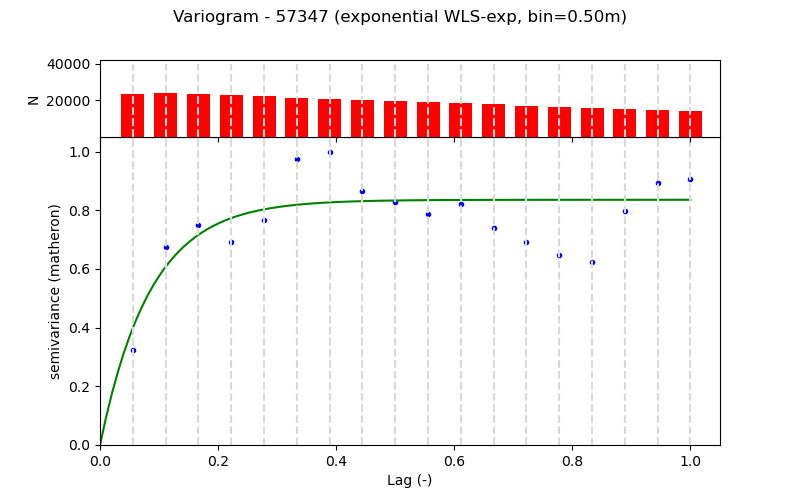

Source data for this figure (header and first rows):
Lag (m), Semivariance, Count, Fitted_Semivariance
0.5, 0.006497, 23688, 0.008028
1.0, 0.01356, 24047, 0.01223
1.5, 0.01509, 23411, 0.01442
2.0, 0.0139, 22798, 0.01557
2.5, 0.01544, 22145, 0.01617
3.0, 0.01964, 21540, 0.01648
3.5, 0.02013, 20917, 0.01665
4.0, 0.01745, 20292, 0.01673
4.5, 0.01667, 19613, 0.01678
5.0, 0.01582, 19028, 0.0168
5.5, 0.01655, 18403, 0.01681
6.0, 0.01492, 17778, 0.01682
6.5, 0.01391, 17155, 0.01682
7.0, 0.01306, 16530, 0.01682
7.5, 0.01256, 15905, 0.01682
8.0, 0.01609, 15280, 0.01682
8.5, 0.01799, 14567, 0.01683
9.0, 0.01828, 14022, 0.01683
